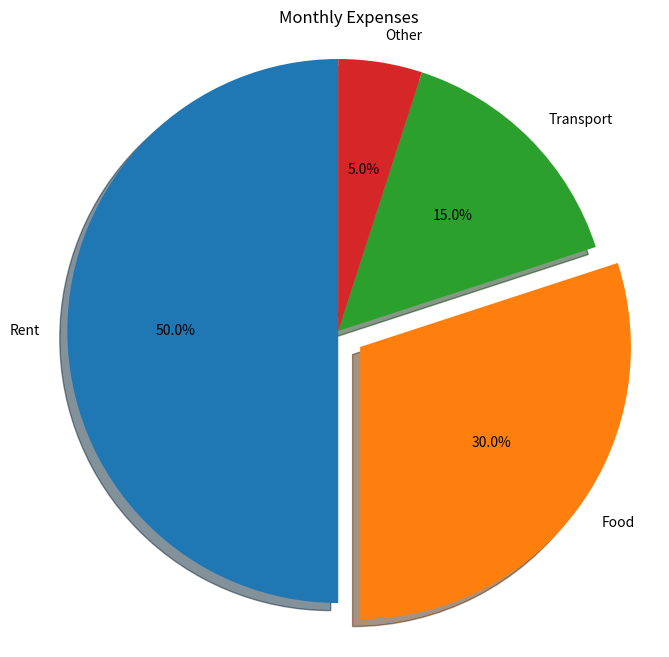

The script that saved this image:
import matplotlib.pyplot as plt

categories = ["Rent", "Food", "Transport", "Other"]
expenses = [5000, 3000, 1500, 500]

plt.figure(figsize=(8, 8))

plt.pie(
    expenses,
    labels=categories,
    autopct="%1.1f%%",
    startangle=90,
    explode=(0, 0.1, 0, 0),
    shadow=True
)
plt.axis("equal")  # Equal aspect ratio ensures that pie is drawn as a circle.
plt.title("Monthly Expenses")

plt.show()
